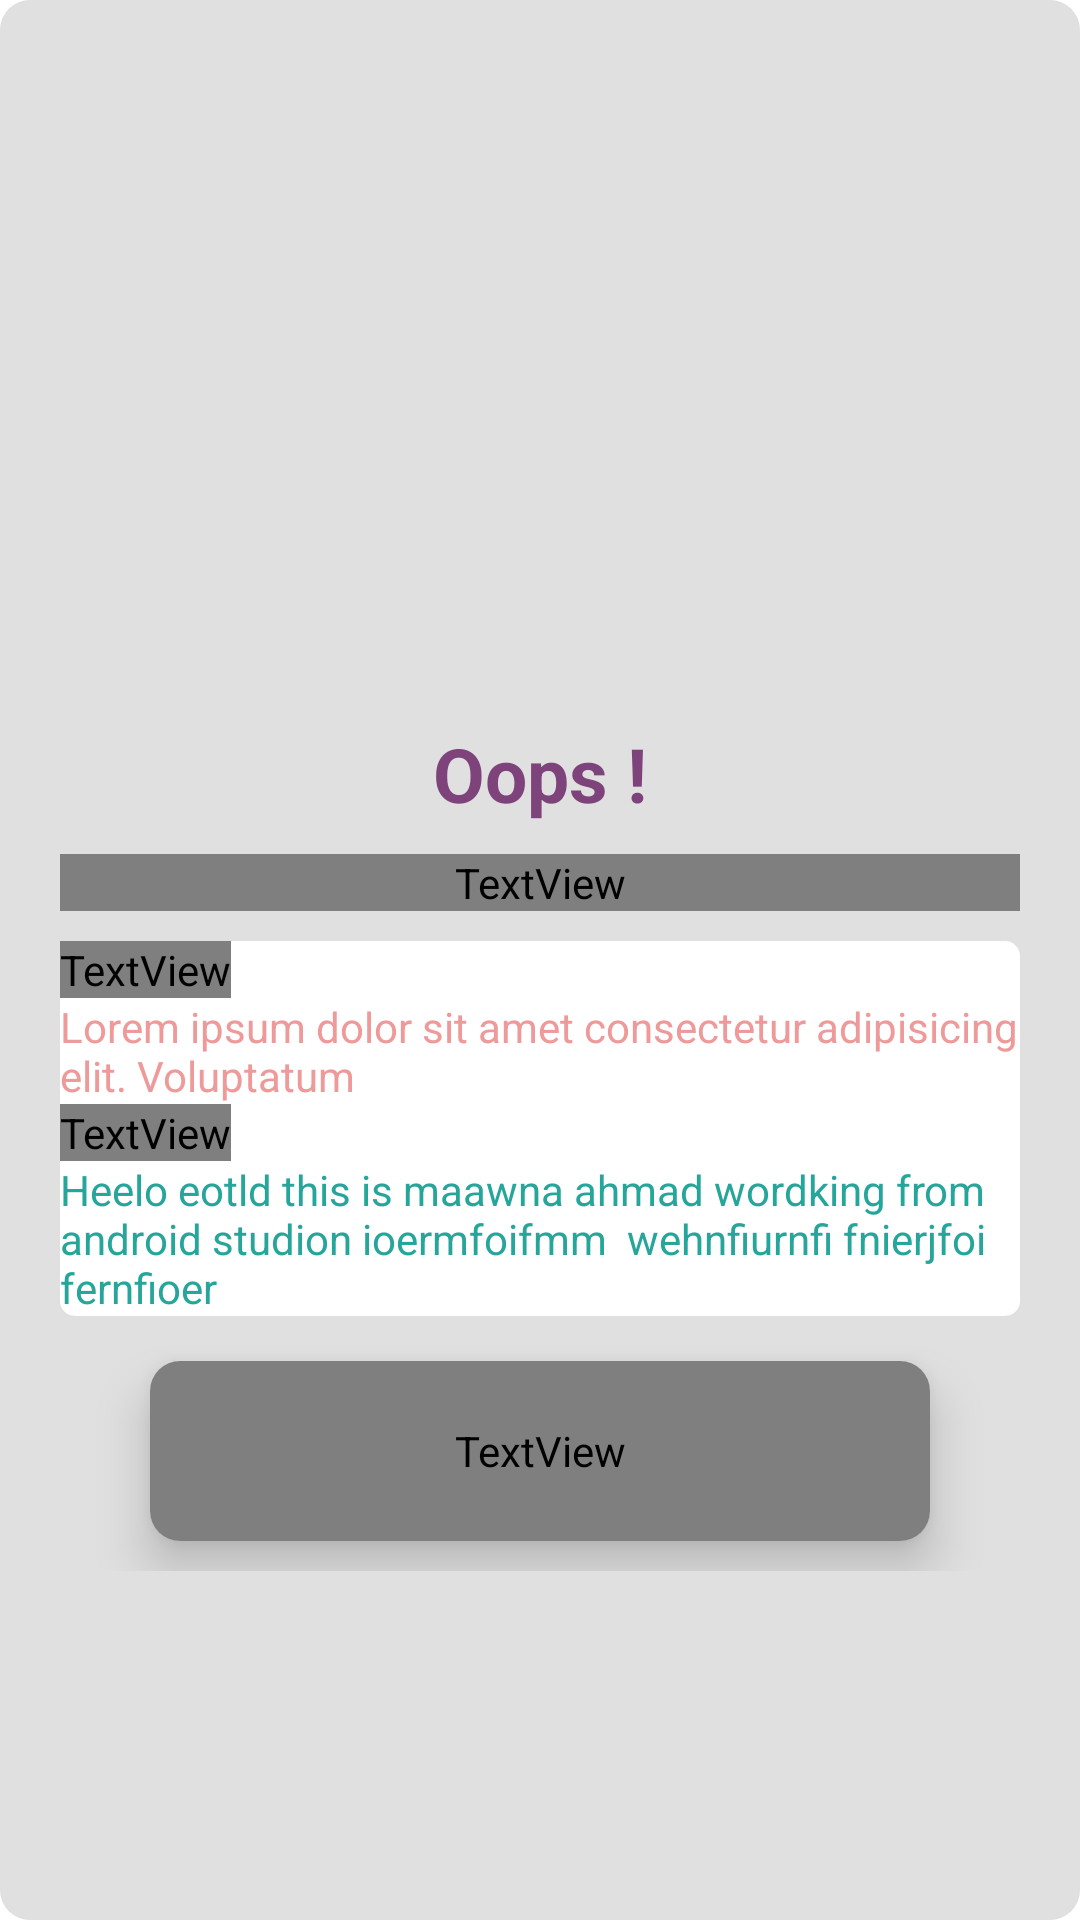

Here is an Android app screen rendered from its layout file. Give the layout XML and the strings, colors and styles it references.
<!-- AndroidManifest.xml: application theme Theme.SQLWizard -->
<!-- res/layout/dialog_incorrect_ans.xml -->
<?xml version="1.0" encoding="utf-8"?>
<RelativeLayout android:layout_width="300dp"
    android:layout_height="600dp"
    xmlns:app="http://schemas.android.com/apk/res-auto"
    android:background="@drawable/corner_rounded"
    android:paddingTop="30dp"
    android:paddingBottom="30dp"
    xmlns:android="http://schemas.android.com/apk/res/android">
    <RelativeLayout
        android:layout_width="wrap_content"
        android:layout_centerInParent="true"
        android:paddingBottom="20dp"
        android:paddingTop="20dp"
        android:layout_height="wrap_content">
        <ImageView
            android:layout_width="120dp"
            android:layout_height="120dp"
            android:id="@+id/image"
            android:src="@drawable/restricted_area"
            android:layout_centerHorizontal="true" />

        <TextView
            android:layout_width="match_parent"
            android:gravity="center"
            android:layout_height="wrap_content"
            android:textSize="25sp"
            android:textStyle="bold"
            android:layout_marginTop="5dp"
            android:textColor="@color/App_Main_Color"
            android:id="@+id/congrats"
            android:layout_below="@+id/image"
            android:text="@string/oops"
            />
        <TextView
            android:layout_width="match_parent"
            android:layout_height="wrap_content"
            android:layout_below="@+id/congrats"
            android:layout_marginTop="10dp"
            android:layout_marginLeft="20dp"
            android:textColor="#1e1e1e"
            android:layout_marginRight="20dp"
            android:gravity="center"
            android:textSize="16sp"
            android:id="@+id/message"
            android:fontFamily="@raw/font1"
            android:text="@string/incorrect_ans"/>

        <LinearLayout
            android:layout_width="match_parent"
            android:layout_below="@+id/message"
            android:layout_marginRight="20dp"
            android:orientation="horizontal"
            android:layout_marginTop="10dp"
            android:id="@+id/wrong_ans_layout"
            android:layout_marginLeft="20dp"
            android:background="@drawable/corner_radius"
            android:layout_height="wrap_content">
            <RelativeLayout
                android:layout_width="wrap_content"
                android:layout_height="wrap_content">
                <TextView
                    android:layout_width="wrap_content"
                    android:textStyle="bold"
                    android:textColor="#616161"
                    android:id="@+id/one"
                    android:fontFamily="@raw/font1"
                    android:layout_height="wrap_content"
                    android:text="Your Answer"/>
                <TextView
                    android:layout_width="wrap_content"
                    android:layout_height="wrap_content"
                    android:layout_below="@+id/one"
                    android:minHeight="30dp"
                    android:textColor="#EF9A9A"
                    android:text="@string/lorem"
                    android:id="@+id/userAns"/>
                <TextView
                    android:layout_width="wrap_content"
                    android:textStyle="bold"
                    android:layout_below="@+id/userAns"
                    android:id="@+id/three"
                    android:textColor="#616161"
                    android:fontFamily="@raw/font1"
                    android:layout_height="wrap_content"
                    android:text="Expected Answer"/>
                <TextView
                    android:layout_width="wrap_content"
                    android:layout_height="wrap_content"
                    android:layout_below="@+id/three"
                    android:textColor="#26A69A"
                    android:minHeight="30dp"
                    android:text="Heelo eotld this is maawna ahmad wordking from android studion ioermfoifmm  wehnfiurnfi fnierjfoi fernfioer"
                    android:id="@+id/expectedAns"/>

            </RelativeLayout>

        </LinearLayout>

        <androidx.cardview.widget.CardView
            android:layout_width="match_parent"
            android:layout_height="60dp"
            app:cardCornerRadius="10dp"
            android:clickable="true"
            android:focusable="true"
            android:foreground="?android:attr/selectableItemBackground"
            android:elevation="10dp"
            android:layout_marginTop="15dp"
            android:id="@+id/closeDialogButton"
            android:layout_below="@+id/wrong_ans_layout"
            android:layout_marginLeft="50dp"
            android:layout_marginBottom="10dp"
            android:layout_marginRight="50dp"
            app:cardElevation="10dp">
            <TextView
                android:layout_width="match_parent"
                android:layout_height="match_parent"
                android:text="Okay :)"
                android:gravity="center"

                android:background="@color/App_Main_Color"
                android:fontFamily="@raw/font1"
                android:textColor="#fff"/>
        </androidx.cardview.widget.CardView>
    </RelativeLayout>

</RelativeLayout>
<!-- resources referenced by this layout -->
<resources>
  <color name="App_Main_Color">#7D437A</color>
  <!-- drawable corner_radius (drawable) -->
  <?xml version="1.0" encoding="utf-8"?>
  <shape xmlns:android="http://schemas.android.com/apk/res/android"
          android:shape="rectangle">
      <solid
          android:color="#fff"/>
      <corners
          android:radius="5dp"/>
  </shape>
  <!-- drawable corner_rounded (drawable) -->
  <?xml version="1.0" encoding="utf-8"?>
  <shape xmlns:android="http://schemas.android.com/apk/res/android"
      android:shape="rectangle">
      <solid
          android:color="#E0E0E0"/>
      <corners
          android:radius="10dp"/>
  </shape>
  <string name="incorrect_ans">The query Submitted by you is not giving the same results which we are expecting to be</string>
  <string name="lorem">Lorem ipsum dolor sit amet consectetur adipisicing elit. Voluptatum</string>
  <string name="oops">Oops !</string>
  <style name="Theme.SQLWizard" parent="Theme.MaterialComponents.DayNight.DarkActionBar">
          
          <item name="colorPrimary">@color/purple_500</item>
          <item name="colorPrimaryVariant">@color/purple_700</item>
          <item name="colorOnPrimary">@color/white</item>
          
          <item name="colorSecondary">@color/teal_200</item>
          <item name="colorSecondaryVariant">@color/teal_700</item>
          <item name="colorOnSecondary">@color/black</item>
          
          <item name="android:statusBarColor">?attr/colorPrimaryVariant</item>
          
      </style>
  <color name="purple_500">#FF6200EE</color>
  <color name="purple_700">#FF3700B3</color>
  <color name="white">#FFFFFFFF</color>
  <color name="teal_200">#FF03DAC5</color>
  <color name="teal_700">#FF018786</color>
  <color name="black">#FF000000</color>
</resources>
